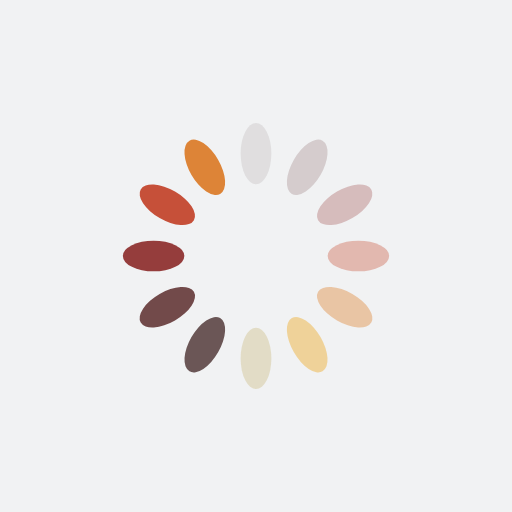
t = 0.00 s
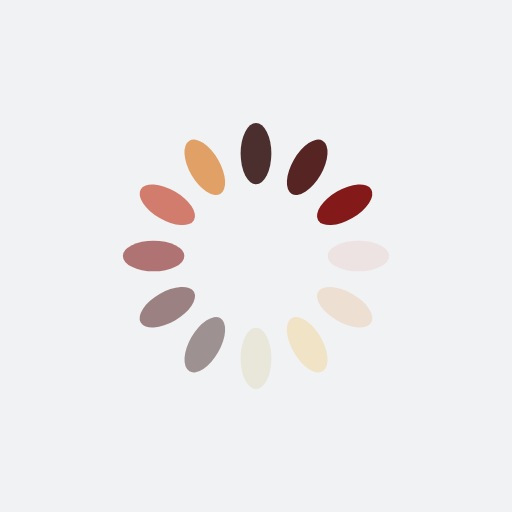
t = 0.25 s
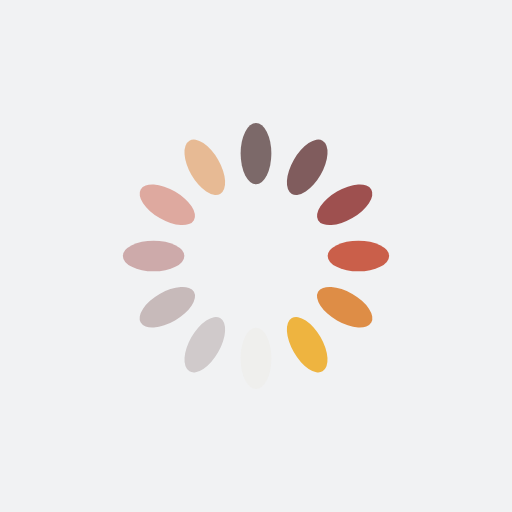
t = 0.50 s
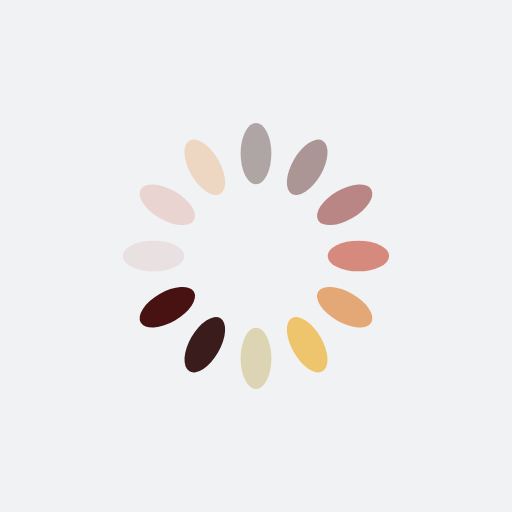
t = 0.75 s

The animated SVG that drew these frames (rendered in a browser with its animation timeline set to each time). Animation: 12 SMIL elements (animate=12); one cycle of 1.00 s, repeats indefinitely.

<?xml version="1.0" encoding="utf-8"?>
<svg xmlns="http://www.w3.org/2000/svg" xmlns:xlink="http://www.w3.org/1999/xlink" style="margin: auto; background: rgb(241, 242, 243); display: block; shape-rendering: auto;" width="200px" height="200px" viewBox="0 0 100 100" preserveAspectRatio="xMidYMid">
<g transform="rotate(0 50 50)">
  <rect x="47" y="24" rx="3" ry="6" width="6" height="12" fill="#290908">
    <animate attributeName="opacity" values="1;0" keyTimes="0;1" dur="1s" begin="-0.9166666666666666s" repeatCount="indefinite"></animate>
  </rect>
</g><g transform="rotate(30 50 50)">
  <rect x="47" y="24" rx="3" ry="6" width="6" height="12" fill="#491212">
    <animate attributeName="opacity" values="1;0" keyTimes="0;1" dur="1s" begin="-0.8333333333333334s" repeatCount="indefinite"></animate>
  </rect>
</g><g transform="rotate(60 50 50)">
  <rect x="47" y="24" rx="3" ry="6" width="6" height="12" fill="#831a19">
    <animate attributeName="opacity" values="1;0" keyTimes="0;1" dur="1s" begin="-0.75s" repeatCount="indefinite"></animate>
  </rect>
</g><g transform="rotate(90 50 50)">
  <rect x="47" y="24" rx="3" ry="6" width="6" height="12" fill="#c24229">
    <animate attributeName="opacity" values="1;0" keyTimes="0;1" dur="1s" begin="-0.6666666666666666s" repeatCount="indefinite"></animate>
  </rect>
</g><g transform="rotate(120 50 50)">
  <rect x="47" y="24" rx="3" ry="6" width="6" height="12" fill="#dd8437">
    <animate attributeName="opacity" values="1;0" keyTimes="0;1" dur="1s" begin="-0.5833333333333334s" repeatCount="indefinite"></animate>
  </rect>
</g><g transform="rotate(150 50 50)">
  <rect x="47" y="24" rx="3" ry="6" width="6" height="12" fill="#eeb440">
    <animate attributeName="opacity" values="1;0" keyTimes="0;1" dur="1s" begin="-0.5s" repeatCount="indefinite"></animate>
  </rect>
</g><g transform="rotate(180 50 50)">
  <rect x="47" y="24" rx="3" ry="6" width="6" height="12" fill="#d8cea7">
    <animate attributeName="opacity" values="1;0" keyTimes="0;1" dur="1s" begin="-0.4166666666666667s" repeatCount="indefinite"></animate>
  </rect>
</g><g transform="rotate(210 50 50)">
  <rect x="47" y="24" rx="3" ry="6" width="6" height="12" fill="#290908">
    <animate attributeName="opacity" values="1;0" keyTimes="0;1" dur="1s" begin="-0.3333333333333333s" repeatCount="indefinite"></animate>
  </rect>
</g><g transform="rotate(240 50 50)">
  <rect x="47" y="24" rx="3" ry="6" width="6" height="12" fill="#491212">
    <animate attributeName="opacity" values="1;0" keyTimes="0;1" dur="1s" begin="-0.25s" repeatCount="indefinite"></animate>
  </rect>
</g><g transform="rotate(270 50 50)">
  <rect x="47" y="24" rx="3" ry="6" width="6" height="12" fill="#831a19">
    <animate attributeName="opacity" values="1;0" keyTimes="0;1" dur="1s" begin="-0.16666666666666666s" repeatCount="indefinite"></animate>
  </rect>
</g><g transform="rotate(300 50 50)">
  <rect x="47" y="24" rx="3" ry="6" width="6" height="12" fill="#c24229">
    <animate attributeName="opacity" values="1;0" keyTimes="0;1" dur="1s" begin="-0.08333333333333333s" repeatCount="indefinite"></animate>
  </rect>
</g><g transform="rotate(330 50 50)">
  <rect x="47" y="24" rx="3" ry="6" width="6" height="12" fill="#dd8437">
    <animate attributeName="opacity" values="1;0" keyTimes="0;1" dur="1s" begin="0s" repeatCount="indefinite"></animate>
  </rect>
</g>
<!-- [ldio] generated by https://loading.io/ --></svg>
